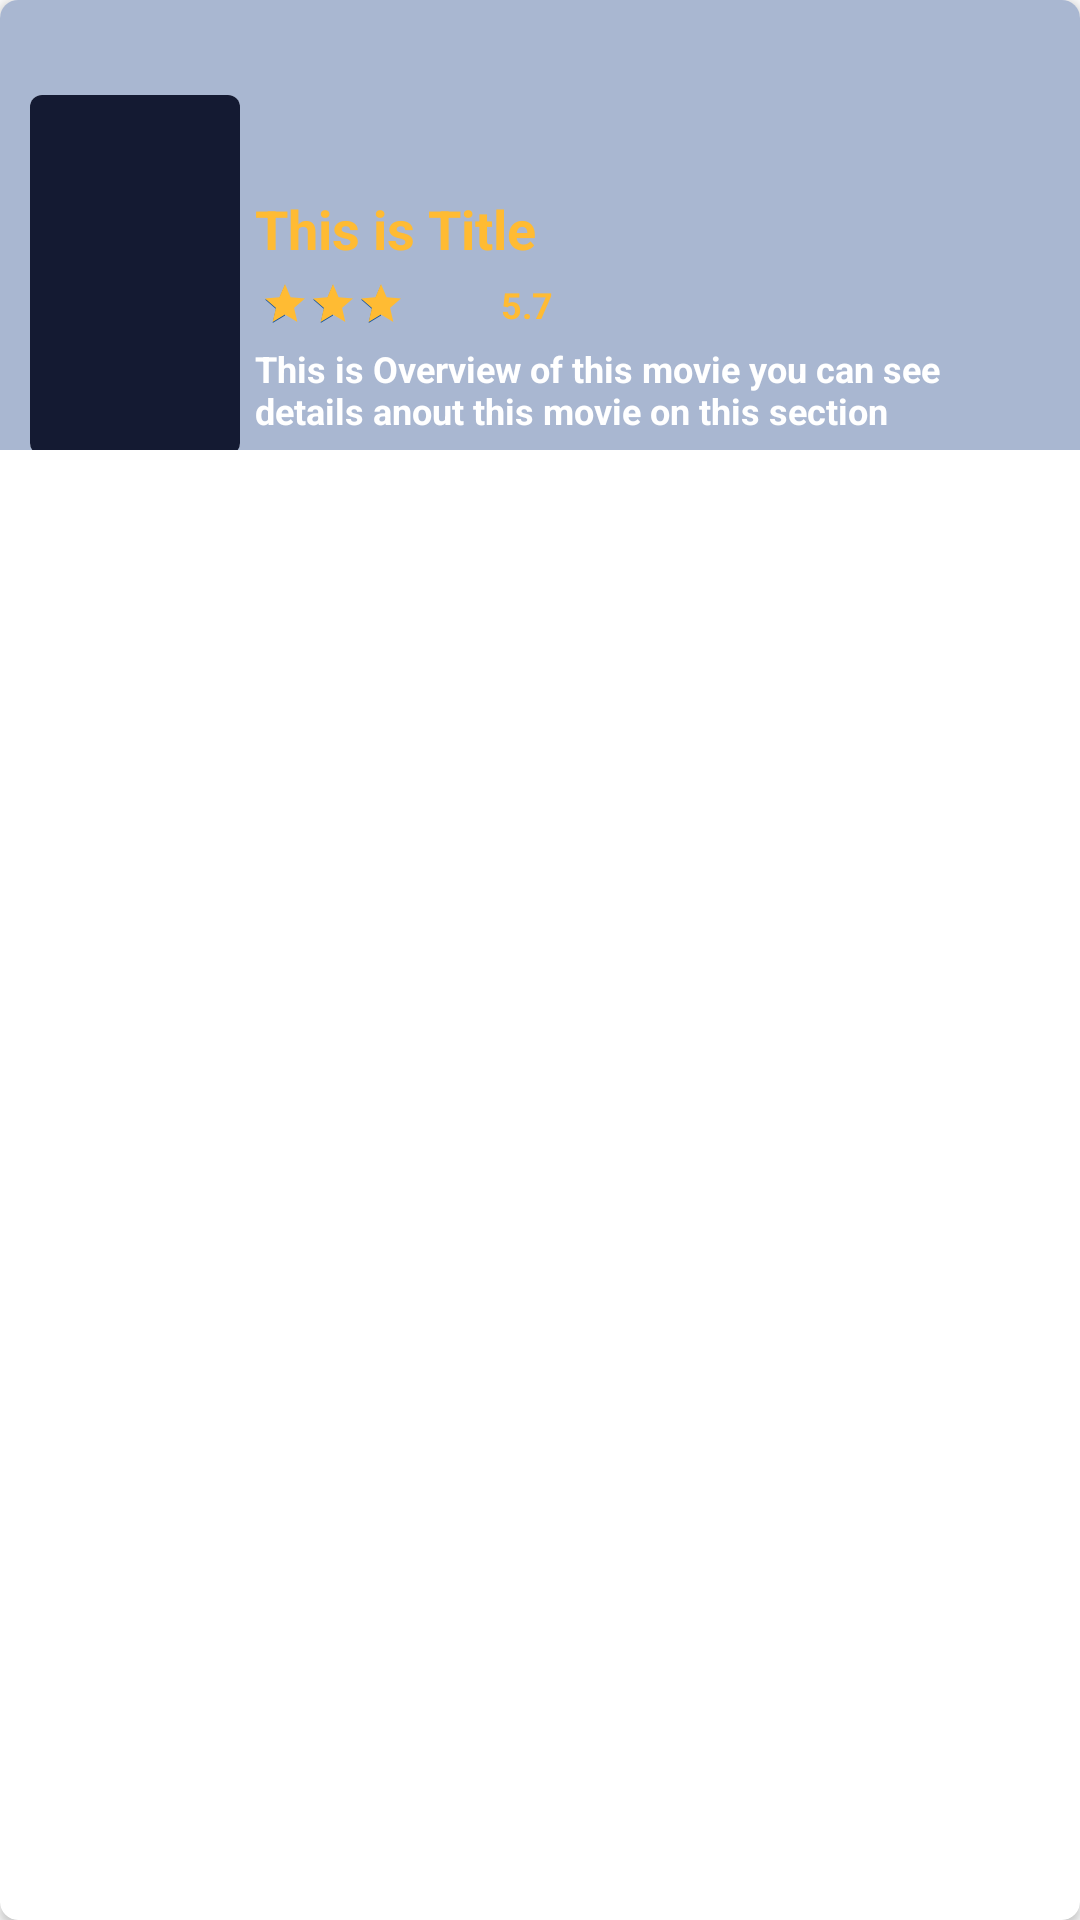

Produce the Android XML layout that renders to this screen, including the resource entries it uses.
<!-- AndroidManifest.xml: application theme AppTheme -->
<!-- res/layout/layout_slider_item.xml -->
<?xml version="1.0" encoding="utf-8"?>
<androidx.cardview.widget.CardView xmlns:android="http://schemas.android.com/apk/res/android"
    android:layout_width="match_parent"
    xmlns:app="http://schemas.android.com/apk/res-auto"
    app:cardCornerRadius="6dp"
    android:elevation="0dp"
    android:layout_marginStart="-2dp"
    android:layout_marginEnd="-2dp"
    android:layout_height="match_parent">

    <RelativeLayout
        android:layout_width="match_parent"
        android:layout_height="150dp">

        <ImageView
            android:layout_width="match_parent"
            android:layout_height="match_parent"
            android:src="@color/colorRating"
            android:scaleType="centerCrop"
            android:foreground="@drawable/cover_forground"
            android:id="@+id/slider_cover" />

        <androidx.cardview.widget.CardView
            android:id="@+id/slider_image_card"
            android:layout_width="70dp"
            android:layout_height="120dp"
            android:layout_alignParentBottom="true"
            android:layout_marginStart="10dp"
            android:layout_marginBottom="-2dp"
            android:transitionName="@string/st"
            app:cardCornerRadius="4dp"
            app:cardElevation="0dp">

            <ImageView
                android:id="@+id/slider_image"
                android:layout_width="match_parent"
                android:layout_height="match_parent"
                android:scaleType="fitXY"
                android:src="@color/colorBackground" />
        </androidx.cardview.widget.CardView>


        <LinearLayout
            android:layout_width="match_parent"
            android:layout_height="wrap_content"
            android:layout_alignParentBottom="true"
            android:layout_marginStart="5dp"
            android:layout_marginBottom="5dp"
            android:layout_toEndOf="@+id/slider_image_card"
            android:orientation="vertical">

            <TextView
                android:id="@+id/slider_title"
                android:layout_width="match_parent"
                android:layout_height="wrap_content"
                android:text="This is Title"
                android:textColor="@android:color/holo_orange_light"
                android:textSize="18sp"
                android:textStyle="bold" />

            <LinearLayout
                android:layout_width="match_parent"
                android:layout_height="wrap_content"
                android:layout_marginStart="2dp"
                android:layout_marginTop="5dp"
                android:orientation="horizontal">

                <RatingBar
                    android:id="@+id/slider_rating"
                    style="?android:attr/ratingBarStyleSmall"
                    android:layout_width="wrap_content"
                    android:layout_height="wrap_content"
                    android:layout_gravity="center_vertical"
                    android:progressBackgroundTint="@color/colorRating"
                    android:progressTint="@android:color/holo_orange_light"
                    android:rating="3" />

                <TextView
                    android:id="@+id/slider_vote"
                    android:layout_width="wrap_content"
                    android:layout_height="wrap_content"
                    android:gravity="center_vertical"
                    android:text="5.7"
                    android:textColor="@android:color/holo_orange_light"
                    android:textSize="12sp"
                    android:textStyle="bold" />

            </LinearLayout>


            <TextView
                android:id="@+id/slider_overview"
                android:layout_width="match_parent"
                android:layout_height="wrap_content"
                android:layout_marginTop="5dp"
                android:layout_marginEnd="10dp"
                android:ellipsize="end"
                android:maxLines="3"
                android:text="@string/details"
                android:textColor="@android:color/white"
                android:textSize="12sp"
                android:textStyle="bold" />


        </LinearLayout>
    </RelativeLayout>

</androidx.cardview.widget.CardView>
<!-- resources referenced by this layout -->
<resources>
  <color name="colorBackground">#141a32</color>
  <color name="colorRating">#A9B7D1</color>
  <!-- drawable cover_forground (drawable) -->
  <?xml version="1.0" encoding="utf-8"?>
  <shape xmlns:android="http://schemas.android.com/apk/res/android" >
  
      <gradient
          android:startColor="@color/colorAccent"
          android:angle="90" />
  </shape>
  <string name="details">This is Overview of this movie you can see details anout this movie on this section</string>
  <string name="st">ShareTransition</string>
  <style name="AppTheme" parent="Theme.AppCompat.Light.NoActionBar">
          
          <item name="colorPrimary">@color/colorPrimary</item>
          <item name="colorPrimaryDark">@color/colorPrimaryDark</item>
          <item name="colorAccent">@color/colorAccent</item>
  
          <item name="android:windowActivityTransitions">true</item>
      </style>
  <color name="colorAccent">#12539f</color>
  <color name="colorPrimary">#037cfe</color>
  <color name="colorPrimaryDark">#141a32</color>
</resources>
